Run: headless pygame with SDL's dummy video driver; simulated clock (each Clock.tick advances the game by its frame time, no real sleeping); random seed 0; keys injected as events and as key.get_pressed() state; no mouse input.
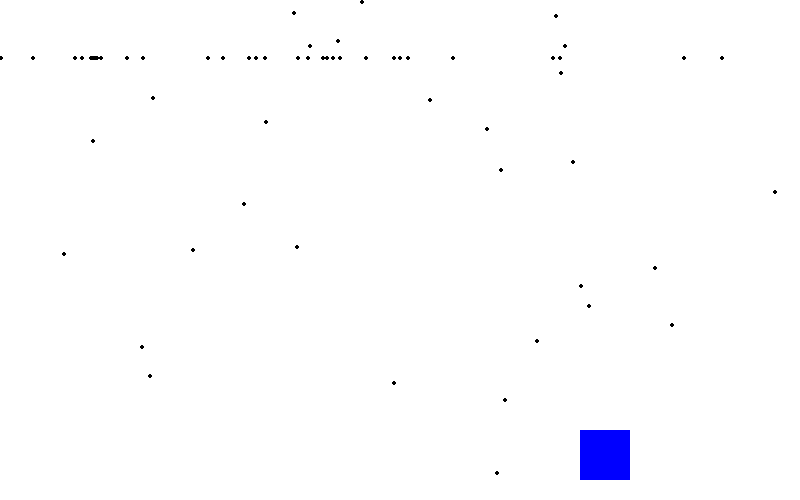
Frame 1 of 4 · flips 1–60 · no input
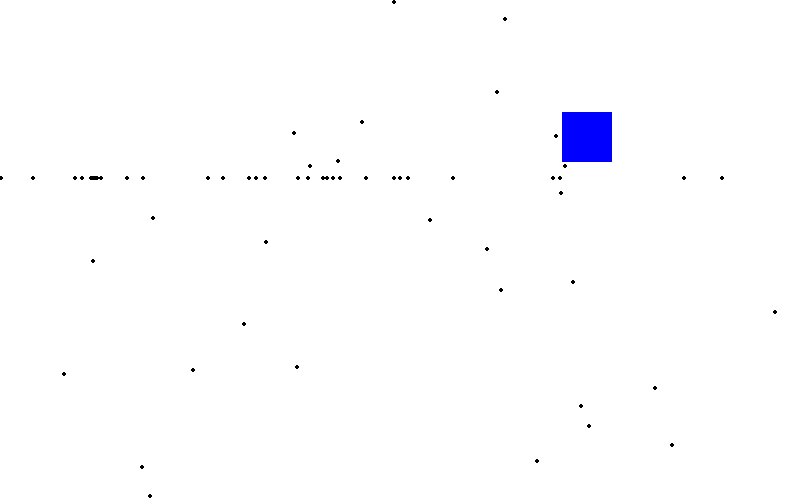
Frame 2 of 4 · flips 61–180 · tapped SPACE, RETURN · held RIGHT (→), D
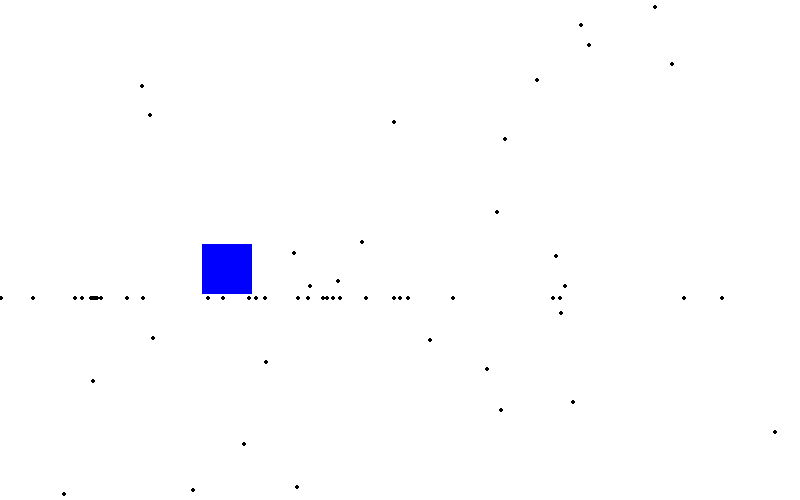
Frame 3 of 4 · flips 181–300 · held DOWN (↓), S
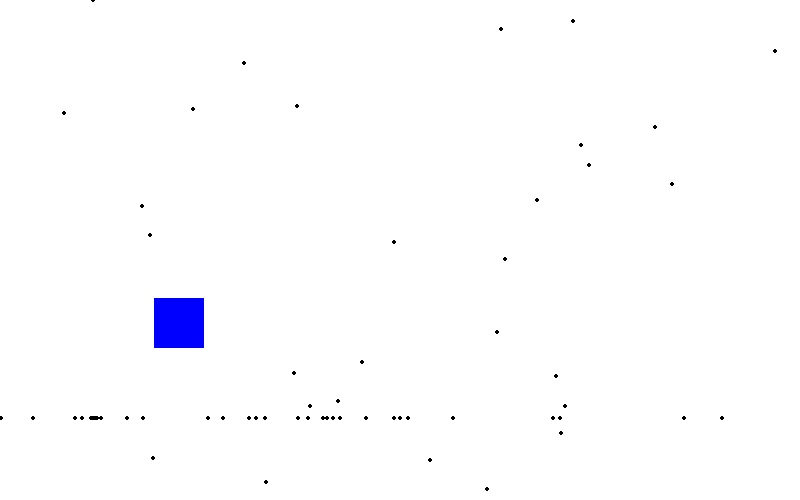
Frame 4 of 4 · flips 301–420 · held LEFT (←), A, UP (↑), W

The pygame program that drew these frames:

import pygame, sys, random
pygame.init()

#Colores
BLACK = (0, 0, 0)
WHITE = (255, 255, 255)
GREEN = (0, 255, 0)
RED = (255, 0, 0)
BLUE = (0, 0, 255)

size = (800, 500)

#Crear ventana
screen = pygame.display.set_mode(size)

#Reloj
clock = pygame.time.Clock()

#Coordenadas del cuadrado
coord_x = 400
coord_y = 250

#Velocidad del cuadrado
speed_x = 3
speed_y = 3

#Lista de puntos
coord_list = []

for i in range(60):
     x = random.randint(0, 800)
     y = random.randint(0, 800)
     coord_list.append([x,y])

while True:
    for event in pygame.event.get():
        if event.type == pygame.QUIT:
            sys.exit()
    
    if (coord_x > 750 or coord_x < 0):
        speed_x *= -1
    if (coord_y > 450 or coord_y < 0):
        speed_y *= -1

    coord_x += speed_x
    coord_y += speed_y
    
    #Color de fondo
    screen.fill(WHITE)

    for coord in coord_list:
        pygame.draw.circle(screen, BLACK, coord, 2)
        coord[1] += 1
        if coord[1] > 500:
            coord[1] = 0 
   
    pygame.draw.rect(screen, BLUE, (coord_x, coord_y, 50, 50))

    #Actualizar pantalla
    pygame.display.flip()
    clock.tick(60)
